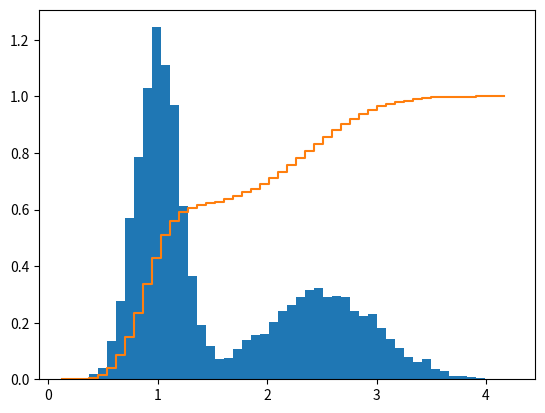
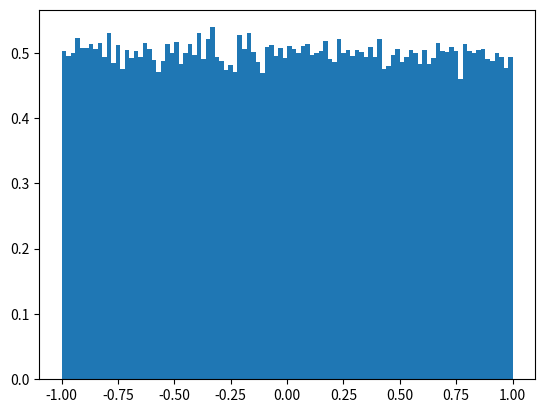
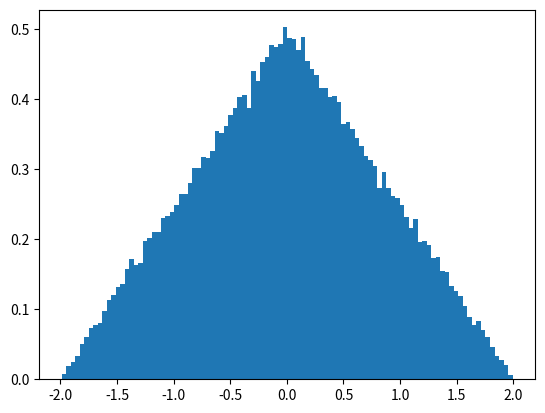
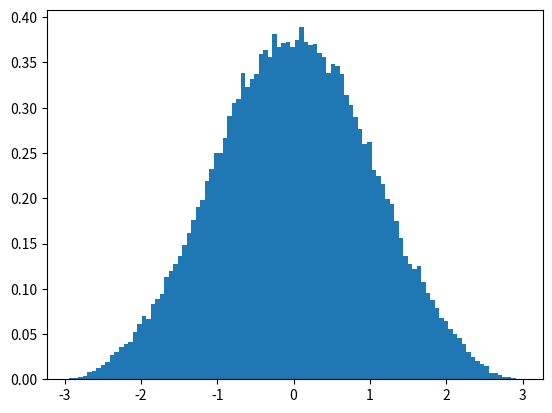
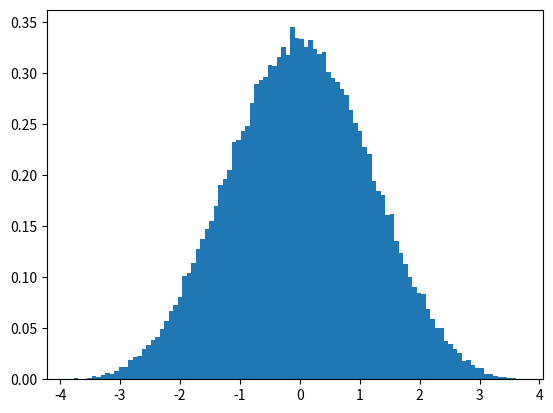
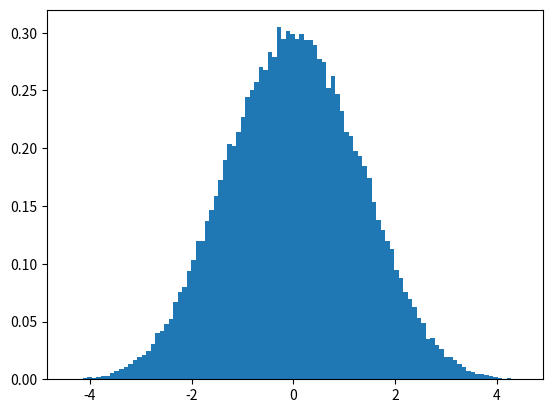
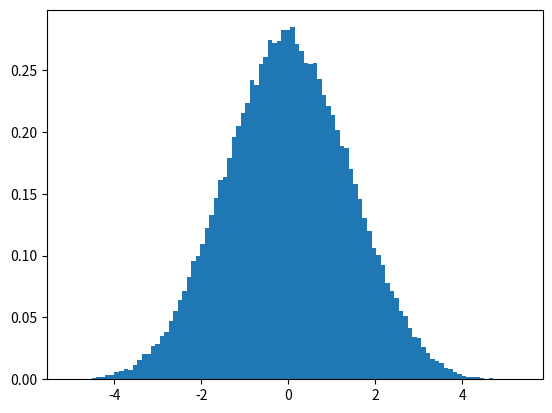
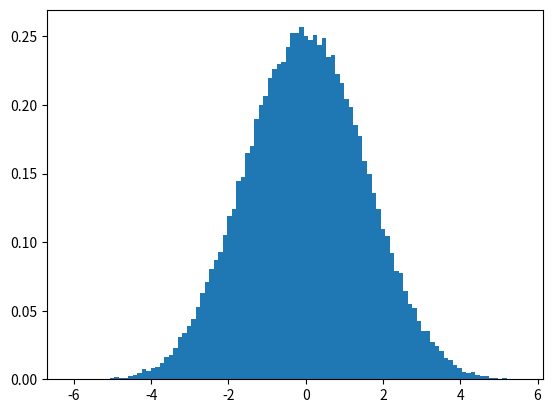
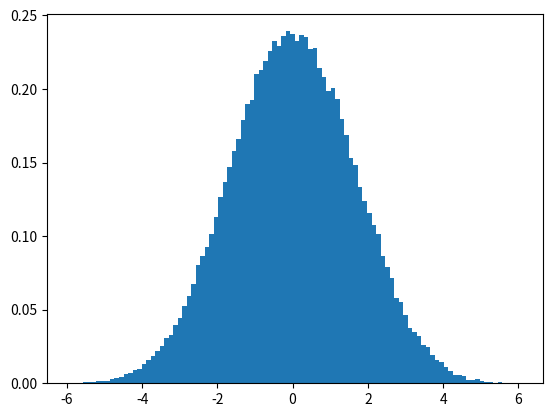
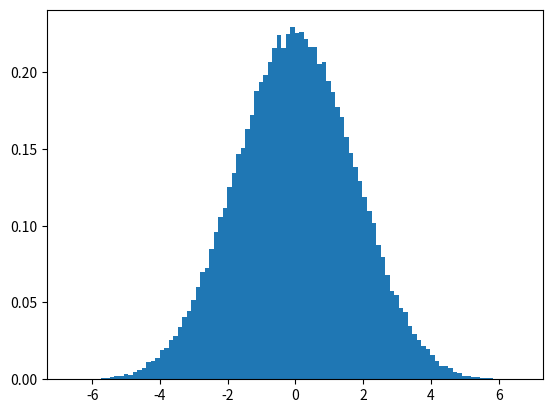

Write Python code to recreate these figures, in order.
import numpy as np
import matplotlib.pyplot as plt

# Probabilidad de elegir distribución 0 o 1
phi=0.4

# Media y desviación estándar de la distribución 0
mu0=1
sd0=0.2

# Media y desviación estándar de la distribución 1
mu1=2.5
sd1=0.5

numsamples=(10000,1)

s0=np.random.normal(mu0,sd0,numsamples)
s1=np.random.normal(mu1,sd1,numsamples)

c=np.random.binomial(1,phi,numsamples)



s = s0*(1-c) + s1*c

plt.hist(s,bins=50,density=True)

# 1. Cómo extraer un vector con el histograma
# 2. Cómo calcular la distribución acumulada

h,e = np.histogram(s,bins=50,density=True)
a = np.cumsum(h)
a=a/a[-1]
plt.step(e[:-1],a)

a=np.random.uniform(-1,1,size=(1,10))
a

muestras=100000

for factores in range(1,10):
    print("Factores=",factores)
    a=np.random.uniform(-1,1,size=(factores,muestras))
    combined=np.sum(a,axis=0)
    plt.figure()
    plt.hist(combined,bins=100,density=True)